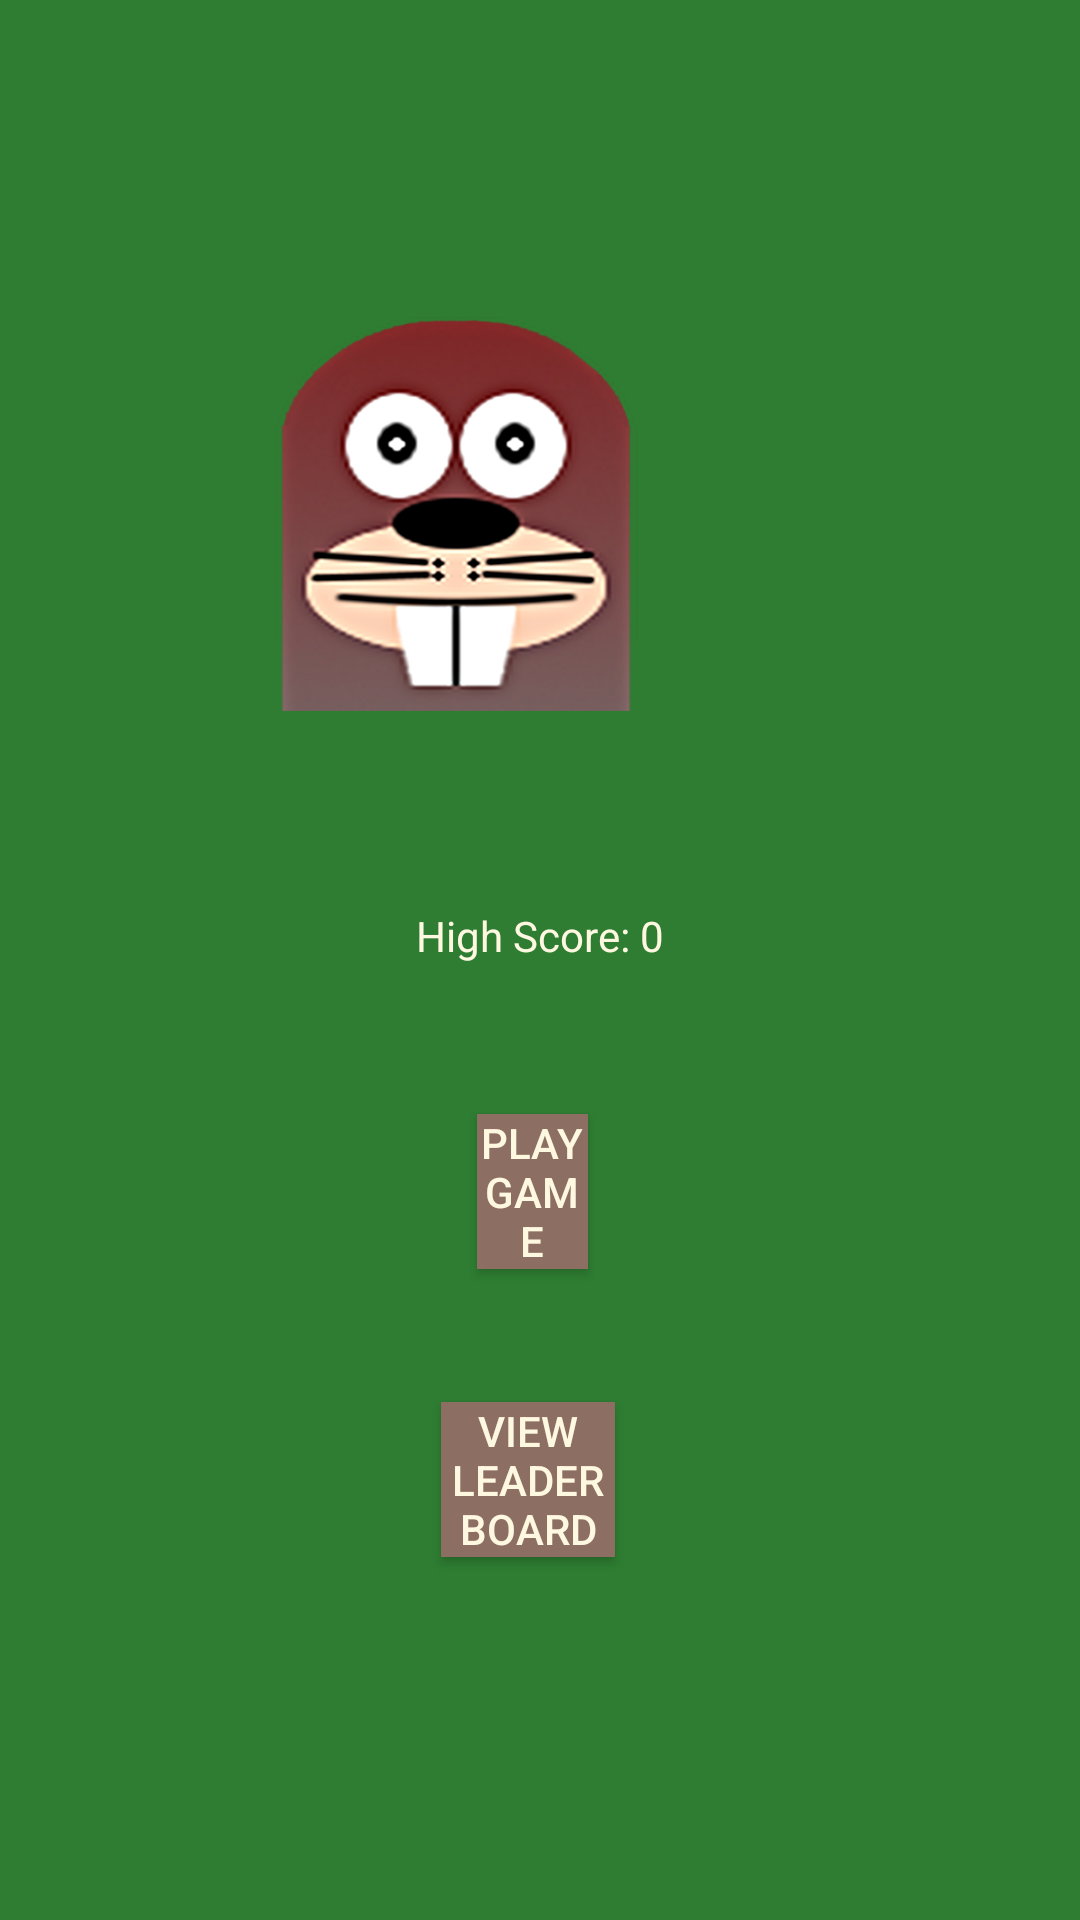

Here is an Android app screen rendered from its layout file. Give the layout XML and the strings, colors and styles it references.
<!-- AndroidManifest.xml: application theme AppTheme -->
<!-- res/layout/activity_main.xml -->
<?xml version="1.0" encoding="utf-8"?>
<RelativeLayout
    xmlns:android="http://schemas.android.com/apk/res/android"
    android:layout_width="match_parent"
    android:layout_height="match_parent"
    android:background="@color/forest_green">

    <TextView
        android:id="@+id/titleTextView"
        android:layout_width="wrap_content"
        android:layout_height="wrap_content"
        android:layout_above="@+id/logoImageView"
        android:layout_alignParentStart="true"
        android:layout_alignParentEnd="true"
        android:layout_marginStart="140dp"
        android:layout_marginTop="100dp"
        android:layout_marginEnd="146dp"
        android:layout_marginBottom="78dp"
        android:text="@string/game_title"
        android:textColor="@color/soft_beige"
        android:textSize="24sp" />

    <ImageView
        android:id="@+id/logoImageView"
        android:layout_width="150dp"
        android:layout_height="150dp"
        android:layout_above="@+id/highScoreTextView"
        android:layout_alignParentEnd="true"
        android:layout_marginTop="40dp"
        android:layout_marginEnd="133dp"
        android:layout_marginBottom="56dp"
        android:src="@drawable/whackmelologo" />

    <TextView
        android:id="@+id/highScoreTextView"
        android:layout_width="wrap_content"
        android:layout_height="wrap_content"
        android:text="@string/high_score_0"
        android:textColor="@color/soft_beige"
        android:layout_above="@id/playButton"
        android:layout_centerHorizontal="true"
        android:layout_marginBottom="50dp"/>

    <Button
        android:id="@+id/playButton"
        android:layout_width="wrap_content"
        android:layout_height="wrap_content"
        android:layout_alignParentStart="true"
        android:layout_alignParentEnd="true"
        android:layout_alignParentBottom="true"
        android:layout_marginStart="159dp"
        android:layout_marginEnd="164dp"
        android:layout_marginBottom="217dp"
        android:background="@color/warm_brown"
        android:text="@string/play_game"
        android:textColor="@color/soft_beige" />

    <Button
        android:id="@+id/leaderboardButton"
        android:layout_width="109dp"
        android:layout_height="wrap_content"
        android:layout_alignParentStart="true"
        android:layout_alignParentEnd="true"
        android:layout_alignParentBottom="true"
        android:layout_marginStart="147dp"
        android:layout_marginEnd="155dp"
        android:layout_marginBottom="121dp"
        android:background="@color/warm_brown"
        android:text="View Leaderboard"
        android:textColor="@color/soft_beige" />

</RelativeLayout>
<!-- resources referenced by this layout -->
<resources>
  <color name="forest_green">#2E7D32</color>
  <color name="soft_beige">#FFF8E1</color>
  <color name="warm_brown">#8D6E63</color>
  <!-- drawable whackmelologo: png bitmap (drawable, 130853 bytes) -->
  <string name="game_title">WhackMole</string>
  <string name="high_score_0">High Score: 0</string>
  <string name="play_game">Play Game</string>
  <style name="AppTheme" parent="Theme.AppCompat.Light.DarkActionBar">
          <item name="colorPrimary">@color/forest_green</item>
          <item name="colorPrimaryDark">@color/darker_green</item>
          <item name="colorAccent">@color/warm_brown</item>
      </style>
  <color name="darker_green">#1B5E20</color>
</resources>
